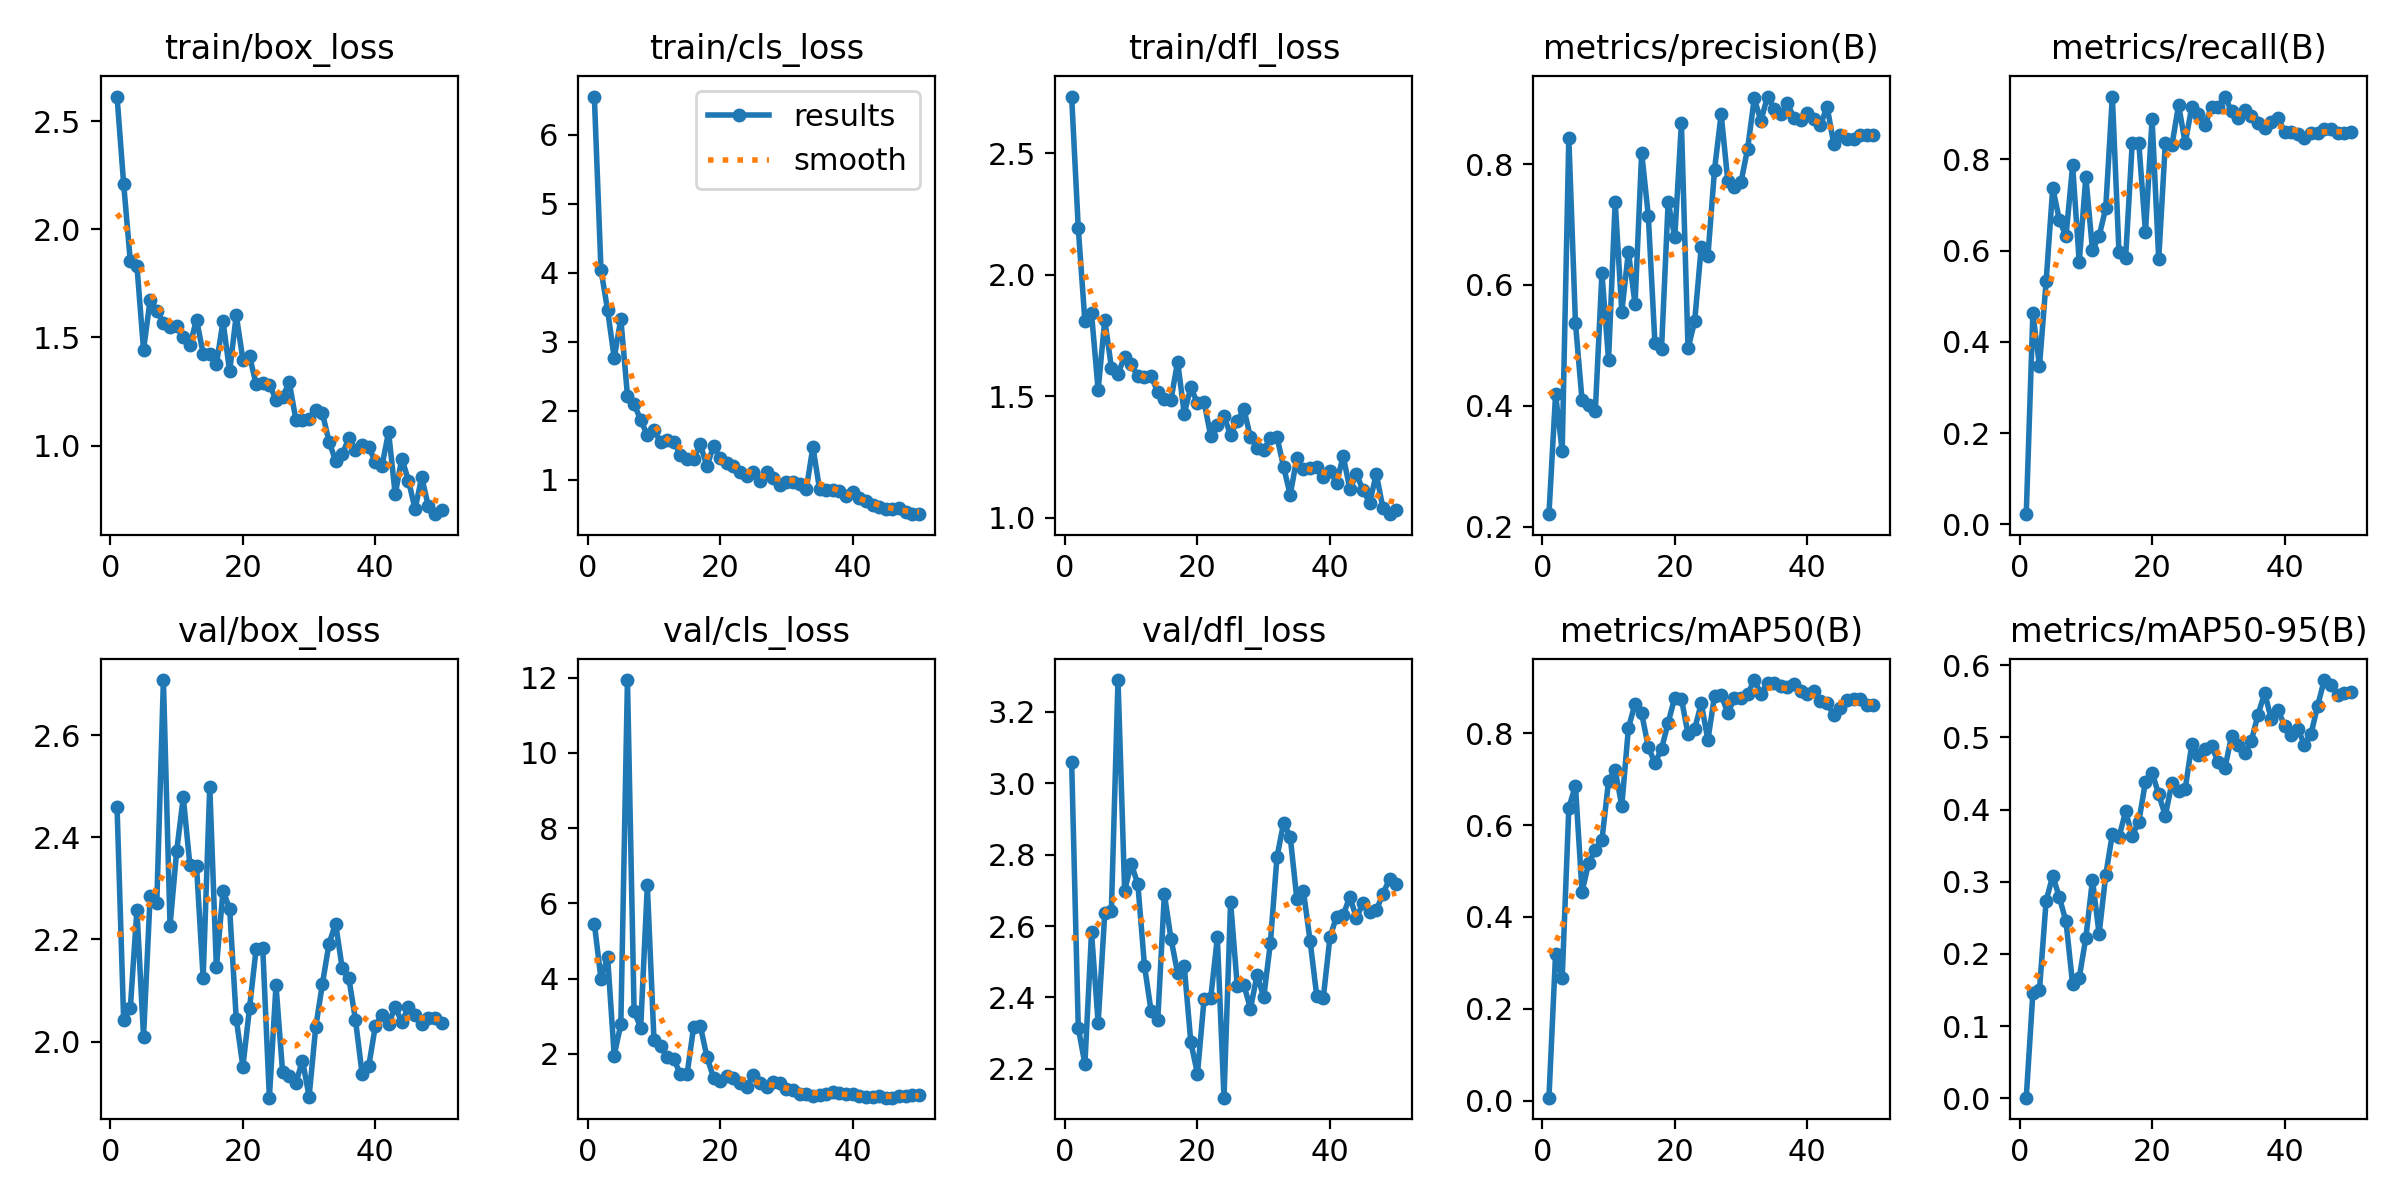

Source data for this figure (header and first rows):
epoch, time, train/box_loss, train/cls_loss, train/dfl_loss, metrics/precision(B), metrics/recall(B), metrics/mAP50(B), metrics/mAP50-95(B), val/box_loss, val/cls_loss, val/dfl_loss, lr/pg0, lr/pg1, lr/pg2
1, 1.904, 2.614, 6.554, 2.734, 0.2205, 0.02222, 0.00623, 0.00084, 2.459, 5.466, 3.06, 8.888e-05, 8.888e-05, 8.888e-05
2, 3.676, 2.209, 4.043, 2.192, 0.4189, 0.4622, 0.3192, 0.1457, 2.042, 3.996, 2.315, 0.0001851, 0.0001851, 0.0001851
3, 5.466, 1.853, 3.458, 1.809, 0.3251, 0.3472, 0.2658, 0.1504, 2.065, 4.58, 2.214, 0.0002774, 0.0002774, 0.0002774
4, 7.233, 1.832, 2.764, 1.841, 0.8432, 0.5323, 0.6372, 0.2736, 2.258, 1.958, 2.582, 0.0003658, 0.0003658, 0.0003658
5, 9.021, 1.442, 3.329, 1.525, 0.537, 0.7378, 0.6857, 0.3082, 2.01, 2.796, 2.33, 0.0004501, 0.0004501, 0.0004501
6, 10.8, 1.675, 2.216, 1.814, 0.409, 0.667, 0.4545, 0.2785, 2.286, 11.94, 2.636, 0.0005305, 0.0005305, 0.0005305
7, 12.78, 1.623, 2.097, 1.618, 0.4008, 0.6315, 0.5176, 0.2451, 2.271, 3.129, 2.643, 0.000607, 0.000607, 0.000607
8, 14.59, 1.568, 1.861, 1.593, 0.3911, 0.7867, 0.5456, 0.158, 2.708, 2.702, 3.289, 0.0006795, 0.0006795, 0.0006795
9, 16.35, 1.55, 1.647, 1.662, 0.6192, 0.5748, 0.5673, 0.1671, 2.227, 6.482, 2.7, 0.000748, 0.000748, 0.000748
10, 18.15, 1.553, 1.719, 1.631, 0.4756, 0.7615, 0.6959, 0.2224, 2.373, 2.382, 2.775, 0.0008126, 0.0008126, 0.0008126
11, 19.96, 1.504, 1.541, 1.581, 0.7374, 0.6012, 0.7191, 0.3026, 2.478, 2.207, 2.716, 0.0008732, 0.0008732, 0.0008732
12, 21.72, 1.464, 1.567, 1.578, 0.5557, 0.6311, 0.6419, 0.2278, 2.346, 1.913, 2.488, 0.000869, 0.000869, 0.000869
13, 23.35, 1.582, 1.544, 1.583, 0.6548, 0.6933, 0.811, 0.3091, 2.343, 1.865, 2.361, 0.000847, 0.000847, 0.000847
14, 25.03, 1.425, 1.36, 1.516, 0.5679, 0.9378, 0.8642, 0.366, 2.125, 1.454, 2.336, 0.000825, 0.000825, 0.000825
15, 26.9, 1.425, 1.297, 1.488, 0.8189, 0.5965, 0.8429, 0.3616, 2.499, 1.466, 2.689, 0.000803, 0.000803, 0.000803
16, 28.72, 1.376, 1.299, 1.485, 0.7147, 0.583, 0.77, 0.3975, 2.145, 2.724, 2.564, 0.000781, 0.000781, 0.000781
17, 30.42, 1.574, 1.51, 1.642, 0.5039, 0.8356, 0.7346, 0.3637, 2.295, 2.749, 2.468, 0.000759, 0.000759, 0.000759
18, 32.22, 1.343, 1.196, 1.428, 0.4943, 0.8356, 0.7659, 0.3834, 2.26, 1.919, 2.487, 0.000737, 0.000737, 0.000737
19, 33.93, 1.603, 1.484, 1.537, 0.7372, 0.6406, 0.8231, 0.4387, 2.044, 1.366, 2.274, 0.000715, 0.000715, 0.000715
20, 35.84, 1.397, 1.305, 1.47, 0.6792, 0.8884, 0.8774, 0.4511, 1.951, 1.278, 2.186, 0.000693, 0.000693, 0.000693
21, 37.56, 1.416, 1.244, 1.475, 0.8671, 0.5814, 0.8751, 0.4213, 2.065, 1.411, 2.396, 0.000671, 0.000671, 0.000671
22, 39.2, 1.284, 1.203, 1.336, 0.4948, 0.8356, 0.798, 0.3916, 2.182, 1.348, 2.398, 0.000649, 0.000649, 0.000649
23, 41.03, 1.29, 1.111, 1.382, 0.5396, 0.8311, 0.8092, 0.4372, 2.183, 1.227, 2.568, 0.000627, 0.000627, 0.000627
24, 42.7, 1.282, 1.055, 1.417, 0.663, 0.9194, 0.8649, 0.4262, 1.891, 1.128, 2.119, 0.0006051, 0.0006051, 0.0006051
25, 44.36, 1.213, 1.111, 1.34, 0.6474, 0.8356, 0.7852, 0.4285, 2.11, 1.445, 2.667, 0.0005831, 0.0005831, 0.0005831
26, 46, 1.224, 0.9725, 1.397, 0.7905, 0.9156, 0.8816, 0.4908, 1.94, 1.233, 2.433, 0.0005611, 0.0005611, 0.0005611
27, 47.68, 1.294, 1.107, 1.447, 0.8828, 0.8998, 0.8841, 0.4755, 1.934, 1.108, 2.435, 0.0005391, 0.0005391, 0.0005391
28, 49.33, 1.12, 1.024, 1.331, 0.7722, 0.8756, 0.8437, 0.4841, 1.919, 1.253, 2.369, 0.0005171, 0.0005171, 0.0005171
29, 50.98, 1.118, 0.9194, 1.288, 0.7618, 0.9156, 0.8759, 0.4877, 1.963, 1.239, 2.463, 0.0004951, 0.0004951, 0.0004951
30, 52.63, 1.121, 0.9576, 1.279, 0.7702, 0.9156, 0.8758, 0.4656, 1.893, 1.057, 2.4, 0.0004731, 0.0004731, 0.0004731
31, 54.49, 1.167, 0.9711, 1.328, 0.8255, 0.9378, 0.885, 0.4575, 2.028, 1.044, 2.551, 0.0004511, 0.0004511, 0.0004511
32, 56.16, 1.151, 0.9331, 1.332, 0.9086, 0.9051, 0.9157, 0.5024, 2.113, 0.9283, 2.792, 0.0004291, 0.0004291, 0.0004291
33, 57.84, 1.019, 0.8599, 1.208, 0.8714, 0.8916, 0.8862, 0.4897, 2.191, 0.9394, 2.889, 0.0004071, 0.0004071, 0.0004071
34, 59.51, 0.9301, 1.471, 1.094, 0.9117, 0.9091, 0.9095, 0.4785, 2.231, 0.8938, 2.851, 0.0003851, 0.0003851, 0.0003851
35, 61.27, 0.9606, 0.864, 1.243, 0.8918, 0.8953, 0.9086, 0.4957, 2.143, 0.8972, 2.676, 0.0003631, 0.0003631, 0.0003631
36, 62.96, 1.034, 0.85, 1.199, 0.8823, 0.8806, 0.9033, 0.5318, 2.124, 0.9444, 2.697, 0.0003411, 0.0003411, 0.0003411
37, 64.64, 0.9793, 0.8409, 1.203, 0.9002, 0.8697, 0.9011, 0.5616, 2.043, 1.001, 2.559, 0.0003191, 0.0003191, 0.0003191
38, 66.32, 1.004, 0.8324, 1.207, 0.8763, 0.8818, 0.9063, 0.5254, 1.937, 0.961, 2.405, 0.0002971, 0.0002971, 0.0002971
39, 68.22, 0.9926, 0.762, 1.168, 0.8736, 0.891, 0.8928, 0.5379, 1.952, 0.9406, 2.4, 0.0002751, 0.0002751, 0.0002751
40, 69.85, 0.9263, 0.8206, 1.193, 0.8842, 0.8611, 0.8851, 0.5165, 2.031, 0.9277, 2.568, 0.0002531, 0.0002531, 0.0002531
41, 71.85, 0.9062, 0.7315, 1.143, 0.8753, 0.8606, 0.8915, 0.5034, 2.053, 0.8923, 2.627, 0.0002311, 0.0002311, 0.0002311
42, 73.48, 1.062, 0.6856, 1.253, 0.8651, 0.8547, 0.8707, 0.5122, 2.035, 0.8484, 2.631, 0.0002091, 0.0002091, 0.0002091
43, 75.11, 0.7753, 0.6233, 1.118, 0.8949, 0.8463, 0.8649, 0.49, 2.068, 0.8646, 2.682, 0.0001871, 0.0001871, 0.0001871
44, 76.75, 0.9404, 0.5966, 1.178, 0.8333, 0.8577, 0.8399, 0.505, 2.038, 0.8941, 2.623, 0.0001651, 0.0001651, 0.0001651
45, 78.37, 0.8385, 0.5754, 1.113, 0.848, 0.8585, 0.855, 0.5439, 2.069, 0.8372, 2.664, 0.0001431, 0.0001431, 0.0001431
46, 80, 0.707, 0.5665, 1.061, 0.8407, 0.8673, 0.8731, 0.5795, 2.052, 0.8385, 2.639, 0.0001211, 0.0001211, 0.0001211
47, 81.87, 0.8542, 0.5804, 1.18, 0.8418, 0.8672, 0.8754, 0.5731, 2.035, 0.8688, 2.644, 9.91012e-05, 9.91012e-05, 9.91012e-05
48, 83.5, 0.7198, 0.5237, 1.039, 0.8477, 0.8589, 0.8742, 0.5588, 2.047, 0.8884, 2.69, 7.71034e-05, 7.71034e-05, 7.71034e-05
49, 85.12, 0.6831, 0.5019, 1.014, 0.8487, 0.8589, 0.8619, 0.5613, 2.047, 0.8961, 2.732, 5.51056e-05, 5.51056e-05, 5.51056e-05
50, 86.75, 0.7039, 0.4975, 1.033, 0.8479, 0.8602, 0.8623, 0.563, 2.036, 0.9149, 2.717, 3.31078e-05, 3.31078e-05, 3.31078e-05
